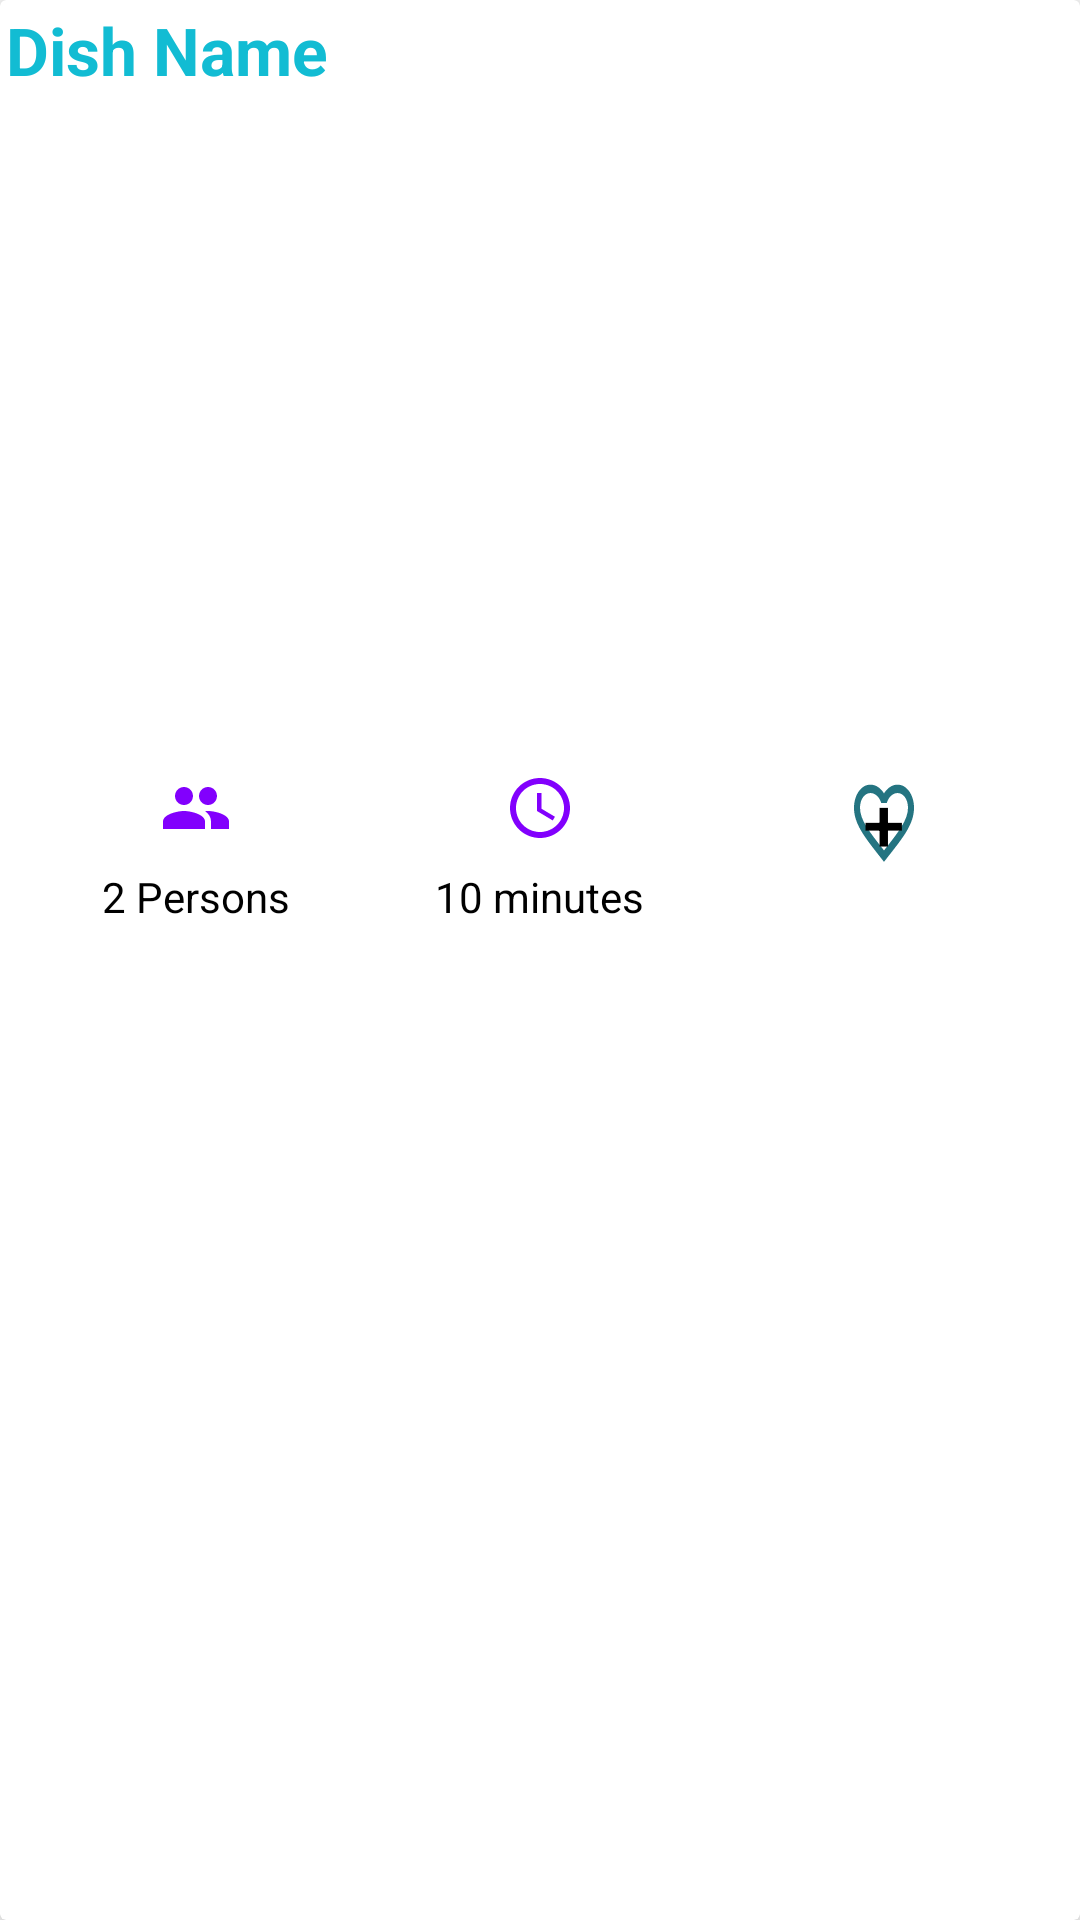

This screen was rendered from an Android layout file. Write that file and the resources it references.
<!-- AndroidManifest.xml: application theme Theme.FindMyKai -->
<!-- res/layout/list_featured_recipe.xml -->
<?xml version="1.0" encoding="utf-8"?>
<androidx.cardview.widget.CardView xmlns:android="http://schemas.android.com/apk/res/android"
    android:layout_width="match_parent"
    android:layout_height="wrap_content"
    xmlns:app="http://schemas.android.com/apk/res-auto"
    app:cardBackgroundColor="@color/white"
    android:id="@+id/featured_list_container"
    app:cardElevation="8dp"
    android:layout_margin="8dp">
    <LinearLayout
        android:layout_width="match_parent"
        android:layout_height="wrap_content"
        android:orientation="vertical">
        <TextView
            android:id="@+id/textView_title"
            android:text="Dish Name"
            android:singleLine="true"
            android:ellipsize="marquee"
            android:marqueeRepeatLimit="marquee_forever"
            android:scrollHorizontally="true"
            android:textStyle="bold"
            android:textColor="@color/aqua"
            android:textSize="22sp"
            android:padding="2dp"
            android:layout_width="match_parent"
            android:layout_height="wrap_content"/>

        <ImageView
            android:id="@+id/imageView_food"
            android:scaleType="centerCrop"
            android:layout_margin="8dp"
            android:layout_width="match_parent"
            android:layout_height="200dp"/>

        <LinearLayout
            android:layout_width="match_parent"
            android:layout_height="wrap_content"
            android:layout_margin="8dp"
            android:orientation="horizontal">

            <LinearLayout
                android:orientation="vertical"
                android:gravity="center"
                android:layout_width="0dp"
                android:layout_height="wrap_content"
                android:layout_weight="1">
                <ImageView
                    android:src="@drawable/ic_servings"
                    android:layout_width="wrap_content"
                    android:layout_height="wrap_content"/>
                <TextView
                    android:id="@+id/textView_servings"
                    android:textSize="14sp"
                    android:padding="8dp"
                    android:text="2 Persons"
                    android:textColor="@color/black"
                    android:layout_width="wrap_content"
                    android:layout_height="wrap_content"/>

            </LinearLayout>
            <LinearLayout
                android:orientation="vertical"
                android:gravity="center"
                android:layout_width="0dp"
                android:layout_height="wrap_content"
                android:layout_weight="1">
                <ImageView
                    android:src="@drawable/ic_time"
                    android:layout_width="wrap_content"
                    android:layout_height="wrap_content"/>
                <TextView
                    android:id="@+id/textView_time"
                    android:textSize="14sp"
                    android:padding="8dp"
                    android:text="10 minutes"
                    android:textColor="@color/black"
                    android:layout_width="wrap_content"
                    android:layout_height="wrap_content"/>

            </LinearLayout>
            <LinearLayout
                android:orientation="vertical"
                android:gravity="center"
                android:layout_width="0dp"
                android:layout_height="wrap_content"
                android:layout_weight="1">
                <Button
                    android:layout_width="wrap_content"
                    android:layout_height="wrap_content"
                    android:text="@string/add_to_fav"
                    android:textColor="@color/black"
                    android:textSize="25sp"
                    android:minWidth="0dp"
                    android:minHeight="0dp"
                    android:background="@drawable/ic_favourite"
                    android:id="@+id/buttonView_addFav"/>

            </LinearLayout>

        </LinearLayout>
    </LinearLayout>

</androidx.cardview.widget.CardView>
<!-- resources referenced by this layout -->
<resources>
  <color name="aqua">#12BCD3</color>
  <color name="black">#FF000000</color>
  <color name="white">#FFFFFFFF</color>
  <!-- drawable ic_favourite (drawable) -->
  <vector android:height="24dp" android:tint="#247481"
      android:viewportHeight="24" android:viewportWidth="24"
      android:width="24dp" xmlns:android="http://schemas.android.com/apk/res/android">
      <path android:fillColor="@android:color/white" android:pathData="M16.5,3c-1.74,0 -3.41,0.81 -4.5,2.09C10.91,3.81 9.24,3 7.5,3 4.42,3 2,5.42 2,8.5c0,3.78 3.4,6.86 8.55,11.54L12,21.35l1.45,-1.32C18.6,15.36 22,12.28 22,8.5 22,5.42 19.58,3 16.5,3zM12.1,18.55l-0.1,0.1 -0.1,-0.1C7.14,14.24 4,11.39 4,8.5 4,6.5 5.5,5 7.5,5c1.54,0 3.04,0.99 3.57,2.36h1.87C13.46,5.99 14.96,5 16.5,5c2,0 3.5,1.5 3.5,3.5 0,2.89 -3.14,5.74 -7.9,10.05z"/>
  </vector>
  <!-- drawable ic_servings (drawable) -->
  <vector android:height="24dp" android:tint="#8200FD"
      android:viewportHeight="24" android:viewportWidth="24"
      android:width="24dp" xmlns:android="http://schemas.android.com/apk/res/android">
      <path android:fillColor="@android:color/white" android:pathData="M16,11c1.66,0 2.99,-1.34 2.99,-3S17.66,5 16,5c-1.66,0 -3,1.34 -3,3s1.34,3 3,3zM8,11c1.66,0 2.99,-1.34 2.99,-3S9.66,5 8,5C6.34,5 5,6.34 5,8s1.34,3 3,3zM8,13c-2.33,0 -7,1.17 -7,3.5L1,19h14v-2.5c0,-2.33 -4.67,-3.5 -7,-3.5zM16,13c-0.29,0 -0.62,0.02 -0.97,0.05 1.16,0.84 1.97,1.97 1.97,3.45L17,19h6v-2.5c0,-2.33 -4.67,-3.5 -7,-3.5z"/>
  </vector>
  <!-- drawable ic_time (drawable) -->
  <vector android:height="24dp" android:tint="#8200FD"
      android:viewportHeight="24" android:viewportWidth="24"
      android:width="24dp" xmlns:android="http://schemas.android.com/apk/res/android">
      <path android:fillColor="@android:color/white" android:pathData="M11.99,2C6.47,2 2,6.48 2,12s4.47,10 9.99,10C17.52,22 22,17.52 22,12S17.52,2 11.99,2zM12,20c-4.42,0 -8,-3.58 -8,-8s3.58,-8 8,-8 8,3.58 8,8 -3.58,8 -8,8z"/>
      <path android:fillColor="@android:color/white" android:pathData="M12.5,7H11v6l5.25,3.15 0.75,-1.23 -4.5,-2.67z"/>
  </vector>
  <string name="add_to_fav">+</string>
  <style name="Theme.FindMyKai" parent="Theme.MaterialComponents.DayNight.DarkActionBar">
          
          <item name="colorPrimary">@color/purple_500</item>
          <item name="colorPrimaryVariant">@color/purple_700</item>
          <item name="colorOnPrimary">@color/white</item>
          
          <item name="colorSecondary">@color/teal_200</item>
          <item name="colorSecondaryVariant">@color/teal_700</item>
          <item name="colorOnSecondary">@color/black</item>
          
          <item name="android:statusBarColor">?attr/colorPrimaryVariant</item>
          
          <item name="android:editTextColor">@color/white</item>
          <item name="android:textColorHint">@color/white</item>
      </style>
  <color name="purple_500">#00A0B5</color>
  <color name="purple_700">#006D7A</color>
  <color name="teal_200">#11E4FF</color>
  <color name="teal_700">#00BCD4</color>
</resources>
